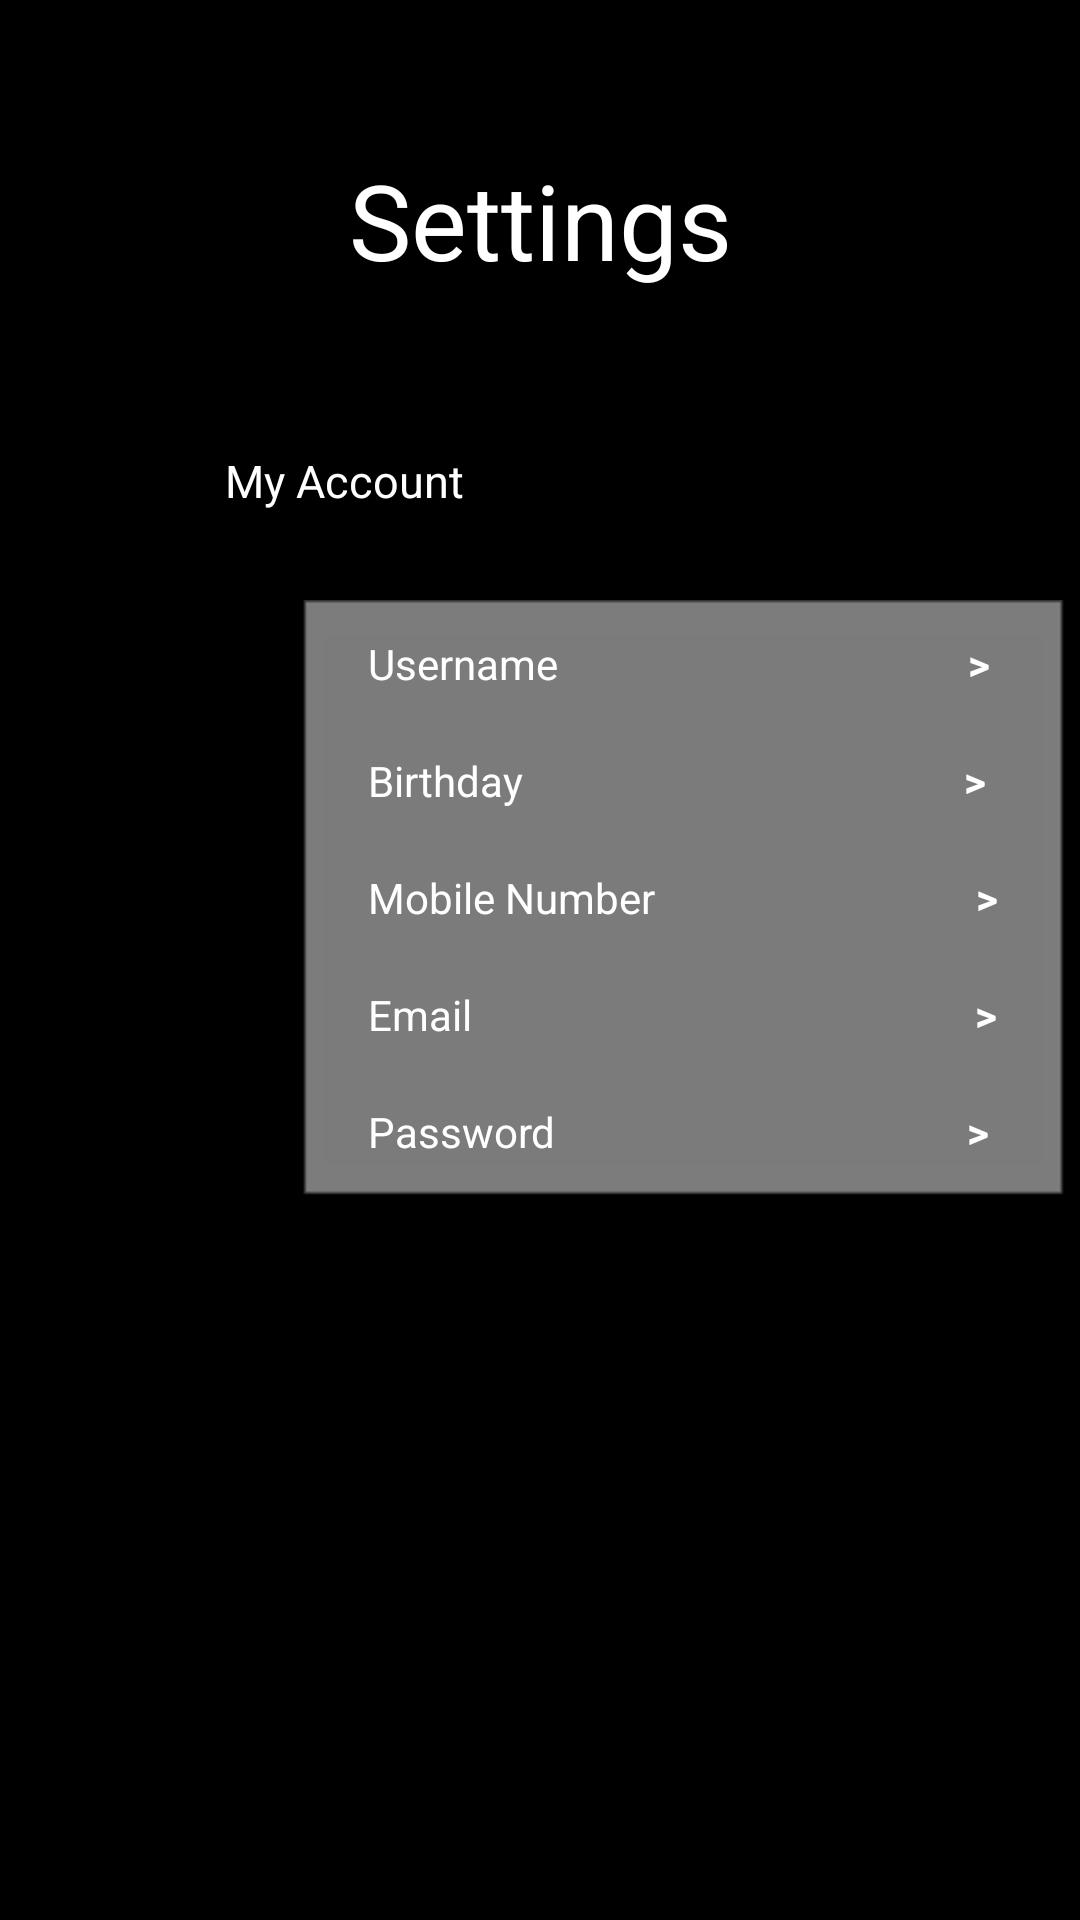

Layout XML and referenced resources for this Android screen:
<!-- AndroidManifest.xml: application theme Theme.ThermalApplication -->
<!-- res/layout/activity_user_settings.xml -->
<?xml version="1.0" encoding="utf-8"?>
<androidx.constraintlayout.widget.ConstraintLayout xmlns:android="http://schemas.android.com/apk/res/android"
    xmlns:app="http://schemas.android.com/apk/res-auto"
    xmlns:tools="http://schemas.android.com/tools"
    android:layout_width="match_parent"
    android:layout_height="match_parent"
    tools:context=".usersettings.UserSettings">

    <androidx.constraintlayout.widget.ConstraintLayout
        android:layout_width="match_parent"
        android:layout_height="match_parent"
        android:background="@color/black"
        >
        <TextView
            android:layout_width="wrap_content"
            android:layout_height="wrap_content"
            android:text="Settings"
            android:textColor="@color/white"
            app:layout_constraintEnd_toEndOf="parent"
            app:layout_constraintStart_toStartOf="parent"
            app:layout_constraintTop_toTopOf="parent"
            android:layout_marginTop="50dp"
            android:textSize="35sp"
            />
        <TextView
            android:layout_width="wrap_content"
            android:layout_height="wrap_content"
            android:text="My Account"
            app:layout_constraintStart_toStartOf="parent"
            app:layout_constraintTop_toTopOf="parent"
            android:textColor="@color/white"
            android:layout_marginTop="150dp"
            android:layout_marginStart="75dp"
            android:textSize="15sp"
            />
        <LinearLayout
            android:layout_width="wrap_content"
            android:layout_height="wrap_content"
            app:layout_constraintStart_toStartOf="parent"
            app:layout_constraintTop_toTopOf="parent"
            android:layout_marginTop="200dp"
            android:layout_marginStart="100dp"
            android:maxWidth="300dp"
            android:minWidth="200dp"
            android:background="@android:drawable/editbox_dropdown_dark_frame"
            android:orientation="vertical"
            >
            <LinearLayout
                android:layout_width="250dp"
                android:layout_height="wrap_content"
                android:orientation="horizontal"
                android:padding="10dp">
                <TextView
                    android:layout_width="wrap_content"
                    android:layout_height="wrap_content"
                    android:text="Username"
                    android:layout_marginStart="10dp"
                    android:textColor="@color/white"
                    android:layout_weight="1"
                    />
                <TextView
                    android:layout_width="wrap_content"
                    android:layout_height="wrap_content"
                    android:text=">"
                    android:layout_marginStart="10dp"
                    android:textColor="@color/white"
                    android:layout_weight=".1"
                    android:textStyle="bold"
                    />
            </LinearLayout>
            <LinearLayout
                android:layout_width="250dp"
                android:layout_height="wrap_content"
                android:orientation="horizontal"
                android:padding="10dp">
                <TextView
                    android:layout_width="wrap_content"
                    android:layout_height="wrap_content"
                    android:text="Birthday"
                    android:layout_marginStart="10dp"
                    android:textColor="@color/white"
                    android:layout_weight="1"
                    />
                <TextView
                    android:layout_width="wrap_content"
                    android:layout_height="wrap_content"
                    android:text=">"
                    android:layout_marginStart="10dp"
                    android:textColor="@color/white"
                    android:layout_weight=".1"
                    android:textStyle="bold"
                    />
            </LinearLayout>
            <LinearLayout
                android:layout_width="250dp"
                android:layout_height="wrap_content"
                android:orientation="horizontal"
                android:padding="10dp">
                <TextView
                    android:layout_width="wrap_content"
                    android:layout_height="wrap_content"
                    android:text="Mobile Number"
                    android:layout_marginStart="10dp"
                    android:textColor="@color/white"
                    android:layout_weight="1"
                    />
                <TextView
                    android:layout_width="wrap_content"
                    android:layout_height="wrap_content"
                    android:text=">"
                    android:layout_marginStart="10dp"
                    android:textColor="@color/white"
                    android:layout_weight=".1"
                    android:textStyle="bold"
                    />
            </LinearLayout>
            <LinearLayout
                android:layout_width="250dp"
                android:layout_height="wrap_content"
                android:orientation="horizontal"
                android:padding="10dp">
                <TextView
                    android:layout_width="wrap_content"
                    android:layout_height="wrap_content"
                    android:text="Email"
                    android:layout_marginStart="10dp"
                    android:textColor="@color/white"
                    android:layout_weight="1"
                    />
                <TextView
                    android:layout_width="wrap_content"
                    android:layout_height="wrap_content"
                    android:text=">"
                    android:layout_marginStart="10dp"
                    android:textColor="@color/white"
                    android:layout_weight=".065"
                    android:textStyle="bold"
                    />
            </LinearLayout>
            <LinearLayout
                android:layout_width="250dp"
                android:layout_height="wrap_content"
                android:orientation="horizontal"
                android:padding="10dp">
                <TextView
                    android:layout_width="wrap_content"
                    android:layout_height="wrap_content"
                    android:text="Password"
                    android:layout_marginStart="10dp"
                    android:textColor="@color/white"
                    android:layout_weight="1"
                    />
                <TextView
                    android:layout_width="wrap_content"
                    android:layout_height="wrap_content"
                    android:text=">"
                    android:layout_marginStart="10dp"
                    android:textColor="@color/white"
                    android:layout_weight=".1"
                    android:textStyle="bold"
                    />
            </LinearLayout>
        </LinearLayout>
    </androidx.constraintlayout.widget.ConstraintLayout>

</androidx.constraintlayout.widget.ConstraintLayout>
<!-- resources referenced by this layout -->
<resources>
  <color name="black">#FF000000</color>
  <color name="white">#FFFFFFFF</color>
  <style name="Theme.ThermalApplication" parent="Theme.MaterialComponents.DayNight.DarkActionBar">
          
          <item name="colorPrimary">@color/purple_500</item>
          <item name="colorPrimaryVariant">@color/purple_700</item>
          <item name="colorOnPrimary">@color/white</item>
          
          <item name="colorSecondary">@color/teal_200</item>
          <item name="colorSecondaryVariant">@color/teal_700</item>
          <item name="colorOnSecondary">@color/black</item>
          
          <item name="android:statusBarColor">?attr/colorPrimaryVariant</item>
          
      </style>
  <color name="purple_500">#FF6200EE</color>
  <color name="purple_700">#FF3700B3</color>
  <color name="teal_200">#FF03DAC5</color>
  <color name="teal_700">#FF018786</color>
</resources>
